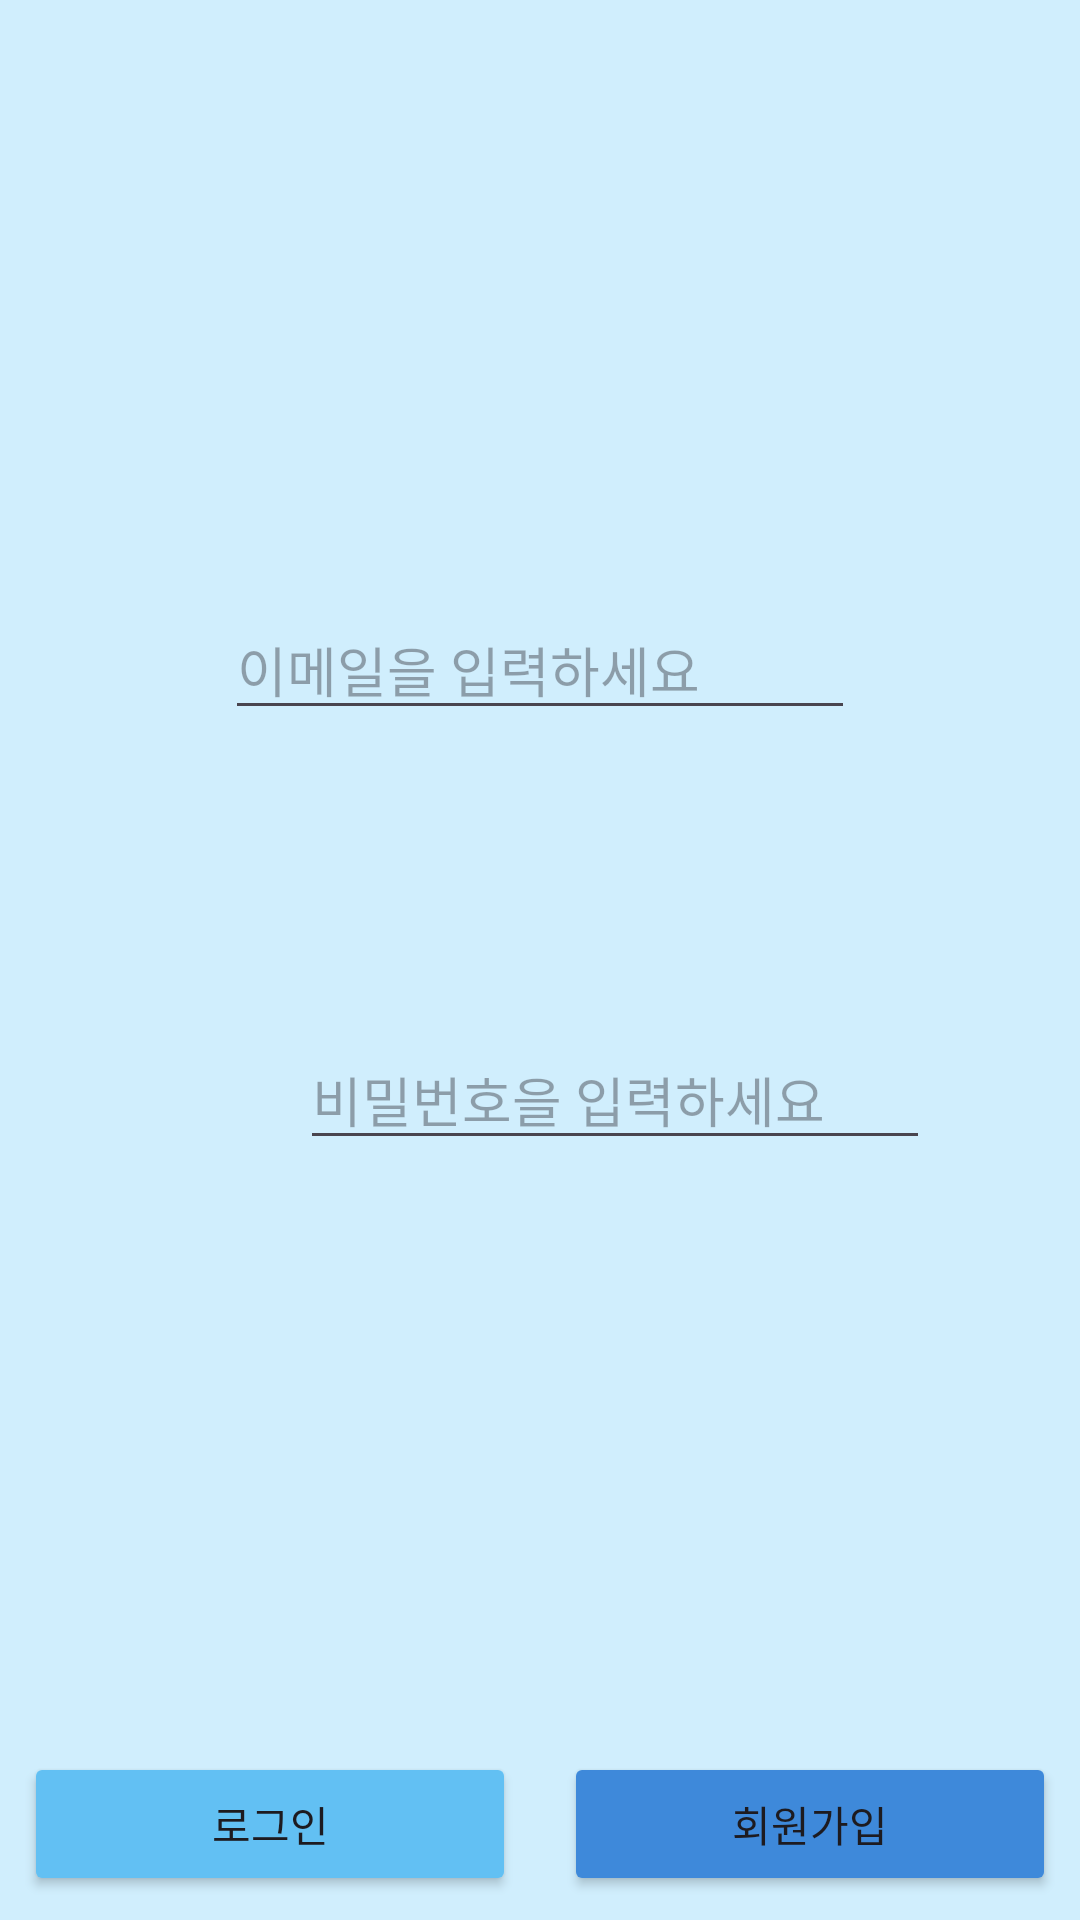

Reconstruct the res/layout file that produces this screen, plus the resources it refers to.
<!-- AndroidManifest.xml: application theme Theme.TourList -->
<!-- res/layout/frag1_login.xml -->
<?xml version="1.0" encoding="utf-8"?>
<androidx.constraintlayout.widget.ConstraintLayout xmlns:android="http://schemas.android.com/apk/res/android"
    xmlns:app="http://schemas.android.com/apk/res-auto"
    xmlns:tools="http://schemas.android.com/tools"
    android:id="@+id/main"
    android:layout_width="match_parent"
    android:layout_height="match_parent"
    tools:context=".Frag1_Login"
    android:background="@color/blue"
    >


    <EditText
        android:id="@+id/et_email"
        android:layout_width="wrap_content"
        android:layout_height="wrap_content"
        android:layout_marginStart="100dp"
        android:layout_marginTop="200dp"

        android:layout_marginEnd="100dp"
        android:ems="10"

        android:hint='이메일을 입력하세요'
        android:inputType="textEmailAddress"




        app:layout_constraintEnd_toEndOf="parent"
        app:layout_constraintStart_toStartOf="parent"
        app:layout_constraintTop_toTopOf="parent" />
    

    <EditText
        android:id="@+id/et_pwd"
        android:layout_width="wrap_content"
        android:layout_height="wrap_content"
        android:layout_marginStart="100dp"

        android:layout_marginTop="100dp"
        android:layout_marginEnd="100dp"
        android:ems="10"

        android:hint='비밀번호을 입력하세요'
        android:inputType="textPersonName"

        app:layout_constraintEnd_toEndOf="parent"
        app:layout_constraintHorizontal_bias="0.0"
        app:layout_constraintStart_toStartOf="parent"
        app:layout_constraintTop_toBottomOf="@+id/et_email" />

    <Button
        android:id="@+id/btn_login"
        android:layout_width="0dp"
        android:layout_height="wrap_content"
        android:text="로그인"
        android:layout_margin="8dp"
        app:layout_constraintBottom_toBottomOf="parent"
        app:layout_constraintEnd_toStartOf="@+id/btn_register"
        app:layout_constraintStart_toStartOf="parent"
        android:backgroundTint="#62C0F3"
        />


    <Button
        android:id="@+id/btn_register"
        android:layout_width="0dp"
        android:layout_height="wrap_content"
        android:layout_margin="8dp"
        android:backgroundTint="#3E89DA"

        android:text="회원가입"
        app:layout_constraintBottom_toBottomOf="parent"
        app:layout_constraintEnd_toEndOf="parent"
        app:layout_constraintStart_toEndOf="@+id/btn_login" />


</androidx.constraintlayout.widget.ConstraintLayout>
<!-- resources referenced by this layout -->
<resources>
  <color name="blue">#D0EEFD</color>
  <style name="Theme.TourList" parent="Base.Theme.TourList" />
  <style name="Base.Theme.TourList" parent="Theme.Material3.DayNight.NoActionBar">
          
          
          <item name="colorPrimary">@color/darkblue</item>
      </style>
  <color name="darkblue">#478EEC</color>
</resources>
